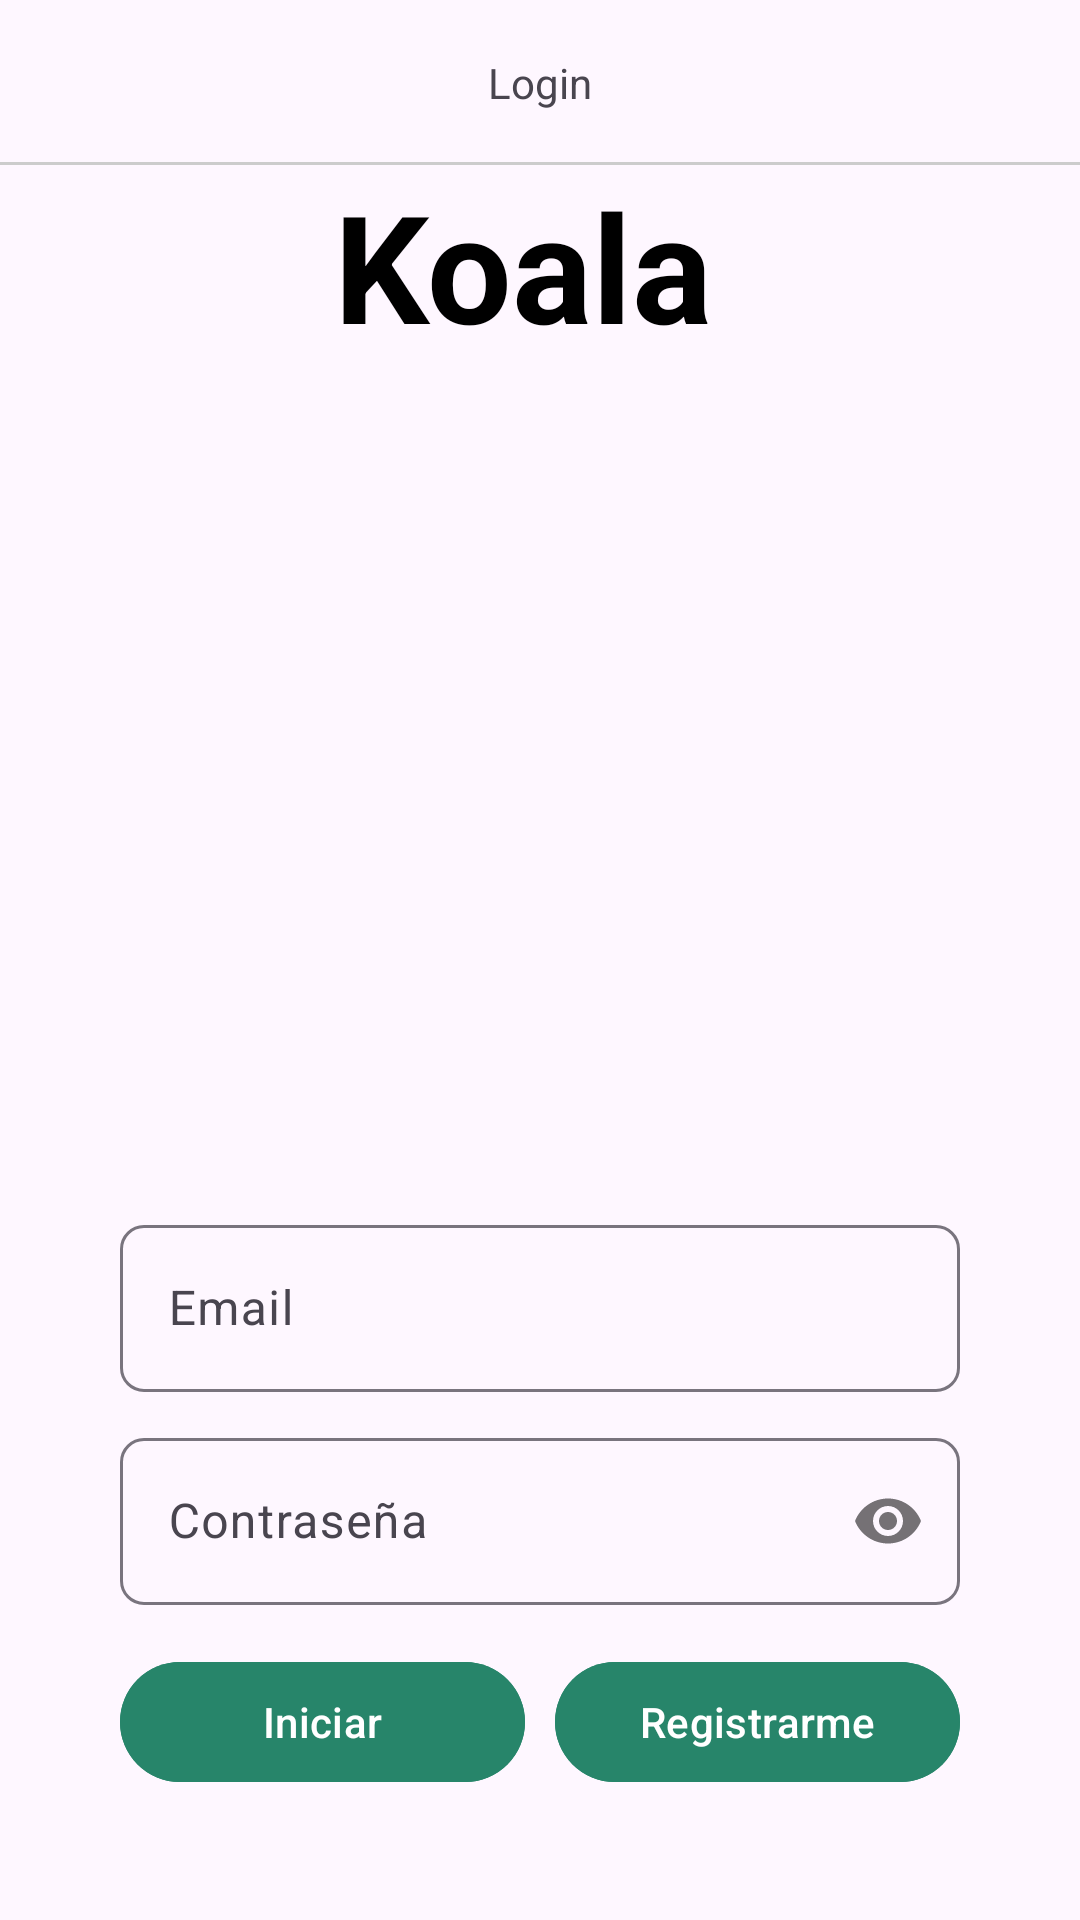

The Android layout XML behind this screen, and the referenced resources:
<!-- AndroidManifest.xml: application theme Theme.ProyectoLibros -->
<!-- res/layout/activity_login_admin.xml -->
<?xml version="1.0" encoding="utf-8"?>
<LinearLayout
    xmlns:android="http://schemas.android.com/apk/res/android"
    xmlns:app="http://schemas.android.com/apk/res-auto"
    xmlns:tools="http://schemas.android.com/tools"
    android:layout_width="match_parent"
    android:layout_height="match_parent"
    android:orientation="vertical"
    tools:context=".Administrador.Login_Admin">



    
    <RelativeLayout
        android:id="@+id/toolbarRLLogin"
        android:layout_width="match_parent"
        android:layout_height="@dimen/m_toolbar_height">

        
        <ImageButton
            android:id="@+id/Ib_regresar"
            android:src="@drawable/ic_regresar"
            android:layout_centerVertical="true"
            android:padding="10dp"
            android:background="@android:color/transparent"
            android:layout_width="wrap_content"
            android:layout_height="wrap_content"/>

        
        <TextView
            android:text="@string/TxtLoginAdmin"
            android:layout_centerInParent="true"
            android:layout_width="wrap_content"
            android:layout_height="wrap_content"/>

        
        <View
            android:background="#ccc"
            android:layout_alignParentBottom="true"
            android:layout_width="match_parent"
            android:layout_height="1dp"/>


    </RelativeLayout>

    
    <TextView
        android:id="@+id/textViewTitulo"
        android:layout_width="137dp"
        android:layout_height="75dp"
        android:layout_centerHorizontal="true"
        android:layout_gravity="center"
        android:layout_marginBottom="10dp"
        android:text="Koala"
        android:textColor="#000000"
        android:textSize="50sp"
        android:textStyle="bold" />

    <ImageView
        android:id="@+id/imageView"
        android:layout_width="match_parent"
        android:layout_height="213dp"
        app:srcCompat="@drawable/bienvenida_img" />

    <LinearLayout
        android:layout_width="match_parent"
        android:layout_height="wrap_content"
        android:orientation="vertical"
        android:layout_marginTop="00px"
        android:padding="40dp">


        <com.google.android.material.textfield.TextInputLayout
            android:layout_width="match_parent"
            android:layout_height="wrap_content"
            android:layout_marginTop="10dp"
            app:boxCornerRadiusBottomEnd="8dp"
            app:boxCornerRadiusBottomStart="8dp"
            app:boxCornerRadiusTopEnd="8dp"
            app:boxCornerRadiusTopStart="8dp">

            <EditText
                android:id="@+id/Et_email_admin"
                android:layout_width="match_parent"
                android:layout_height="wrap_content"
                android:hint="@string/Et_email"
                android:inputType="textEmailAddress" />

        </com.google.android.material.textfield.TextInputLayout>

        <com.google.android.material.textfield.TextInputLayout
            android:layout_width="match_parent"
            android:layout_height="wrap_content"
            android:layout_marginTop="10dp"
            app:boxCornerRadiusBottomEnd="8dp"
            app:boxCornerRadiusBottomStart="8dp"
            app:boxCornerRadiusTopEnd="8dp"
            app:boxCornerRadiusTopStart="8dp"
            app:passwordToggleEnabled="true">

            <EditText
                android:id="@+id/Et_password_admin"
                android:layout_width="match_parent"
                android:layout_height="wrap_content"
                android:hint="@string/Et_password_admin"
                android:inputType="textPassword" />

        </com.google.android.material.textfield.TextInputLayout>

        
        <LinearLayout
            android:layout_width="match_parent"
            android:layout_height="wrap_content"
            android:orientation="horizontal"
            android:layout_marginTop="15dp">

            
            <com.google.android.material.button.MaterialButton
                android:id="@+id/Btn_login_admin"
                android:text="@string/Btn_login_admin"
                android:layout_width="0dp"
                android:layout_height="wrap_content"
                android:layout_weight="1"
                android:layout_marginEnd="5dp"
                android:backgroundTint="@color/green"/>

            
            <com.google.android.material.button.MaterialButton
                    android:id="@+id/Btn_register"
                android:text="@string/Btn_registro_login"
                android:layout_width="0dp"
                android:layout_height="wrap_content"
                android:layout_weight="1"
                android:layout_marginStart="5dp"
                android:backgroundTint="@color/green"/>

        </LinearLayout>

        <TextView
            android:id="@+id/Btn_recuperar_password"
            android:text="@string/Btn_login_google"
            android:layout_marginTop="15dp"
            android:layout_marginEnd="0dp"
            android:textStyle="bold"
            android:layout_height="wrap_content"
            android:layout_width="wrap_content"
            android:layout_gravity="center_horizontal"


            />

    </LinearLayout>







</LinearLayout>
<!-- resources referenced by this layout -->
<resources>
  <color name="green">#27856A</color>
  <dimen name="m_toolbar_height">55dp</dimen>
  <string name="Btn_login_admin">Iniciar</string>
  <string name="Btn_login_google"><u>Olvidé mi contraseña</u></string>
  <string name="Btn_registro_login">Registrarme</string>
  <string name="Et_email">Email</string>
  <string name="Et_password_admin">Contraseña</string>
  <string name="TxtLoginAdmin">Login</string>
  <style name="Theme.ProyectoLibros" parent="Base.Theme.ProyectoLibros" />
  <style name="Base.Theme.ProyectoLibros" parent="Theme.Material3.DayNight.NoActionBar">
          
           <item name="colorPrimary">@color/green</item>
          <item name="colorSecondary">@color/green</item>
  
      </style>
</resources>
